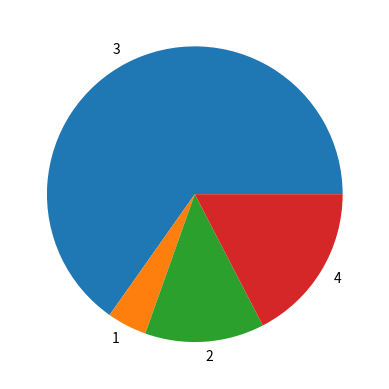

This figure's Python source:
from matplotlib.pyplot import pie, show

def pie_chart(inp):
    new = []
    count = []
    for i in inp:
        if i not in new:
            new.append(i)
    for i in new:
        a = inp.count(i)
        count.append(a )
    pie(count, labels=new)
    show()
    
pie_chart([3,1,3,3,2,3,3,2,3,2,4,3,3,3,3,4,3,4,3,3,3,4,3])